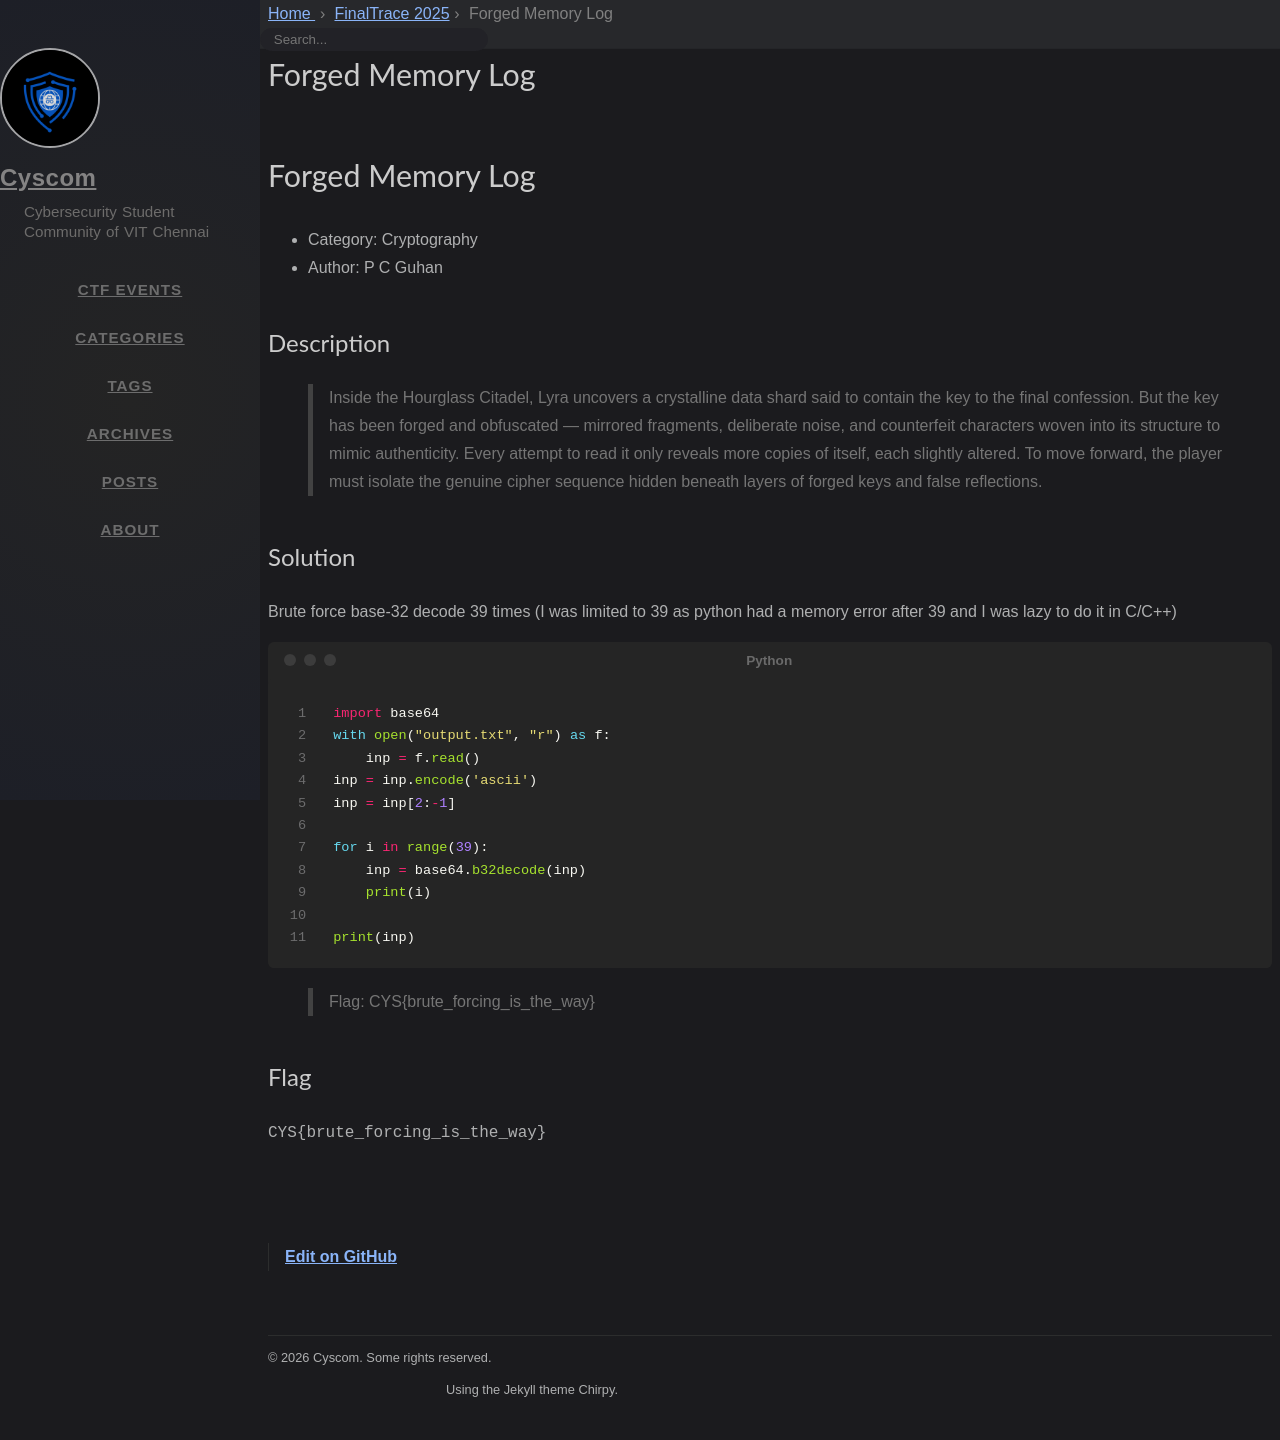

repository: cyscomvit/writeups · page: writeups/FinalTrace_2025/08-forged-memory-log.html · generator: jekyll

---
layout: writeup

title: Forged Memory Log
difficulty: Medium
points: 500
categories: [General]
tags: []

flag: CYS{brute_forcing_is_the_way}
---

# Forged Memory Log

 * Category: Cryptography
 * Author: P C Guhan

## Description

> Inside the Hourglass Citadel, Lyra uncovers a crystalline data shard said to contain the key to the final confession. But the key has been forged and obfuscated — mirrored fragments, deliberate noise, and counterfeit characters woven into its structure to mimic authenticity. Every attempt to read it only reveals more copies of itself, each slightly altered. To move forward, the player must isolate the genuine cipher sequence hidden beneath layers of forged keys and false reflections.

## Solution

Brute force base-32 decode 39 times
(I was limited to 39 as python had a memory error after 39 and I was lazy to do it in C/C++)

```python
import base64
with open("output.txt", "r") as f:
    inp = f.read()
inp = inp.encode('ascii')
inp = inp[2:-1]

for i in range(39):
    inp = base64.b32decode(inp)
    print(i)

print(inp)
```
>Flag: CYS{brute_forcing_is_the_way}
